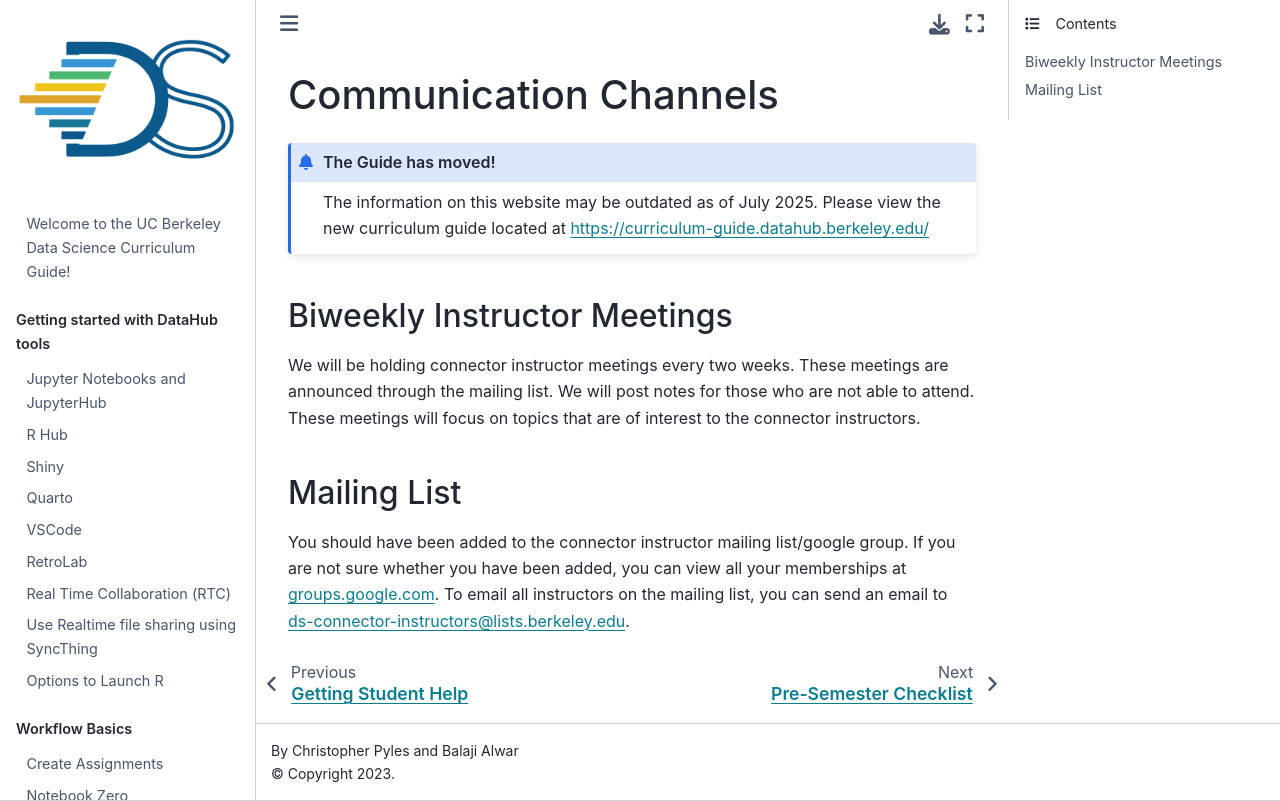

repository: ds-modules/curriculum-guide · page: connector/instructor/communication-channels.html · generator: jekyll

# Communication Channels

:::{admonition} The Guide has moved!
The information on this website may be outdated as of July 2025. Please view the new curriculum guide located at [https://curriculum-guide.datahub.berkeley.edu/](https://curriculum-guide.datahub.berkeley.edu/)
:::

<!--

### Piazza

We have set up a [Piazza site](https://piazza.com/berkeley/other/cs97) for any dicussion related to connectors. This page is for connector instructors and connector assistants \(CAs\) to post questions and concerns they may have. CDSS staff members are regularly monitoring this page and will respond promptly. We are using Piazza instead of email so that communication is open and information is not confined to a private email thread. You also do not have to worry about figuring out who to email. Just post on Piazza and the right person will get back to you!

-->

### Biweekly Instructor Meetings

We will be holding connector instructor meetings every two weeks. These meetings are announced through the mailing list. We will post notes for those who are not able to attend. These meetings will focus on topics that are of interest to the connector instructors.

### Mailing List

You should have been added to the connector instructor mailing list/google group. If you are not sure whether you have been added, you can view all your memberships at [groups.google.com](/groups.google.com). To email all instructors on the mailing list, you can send an email to [ds-connector-instructors@lists.berkeley.edu](mailto:ds-connector-instructors@lists.berkeley.edu).
